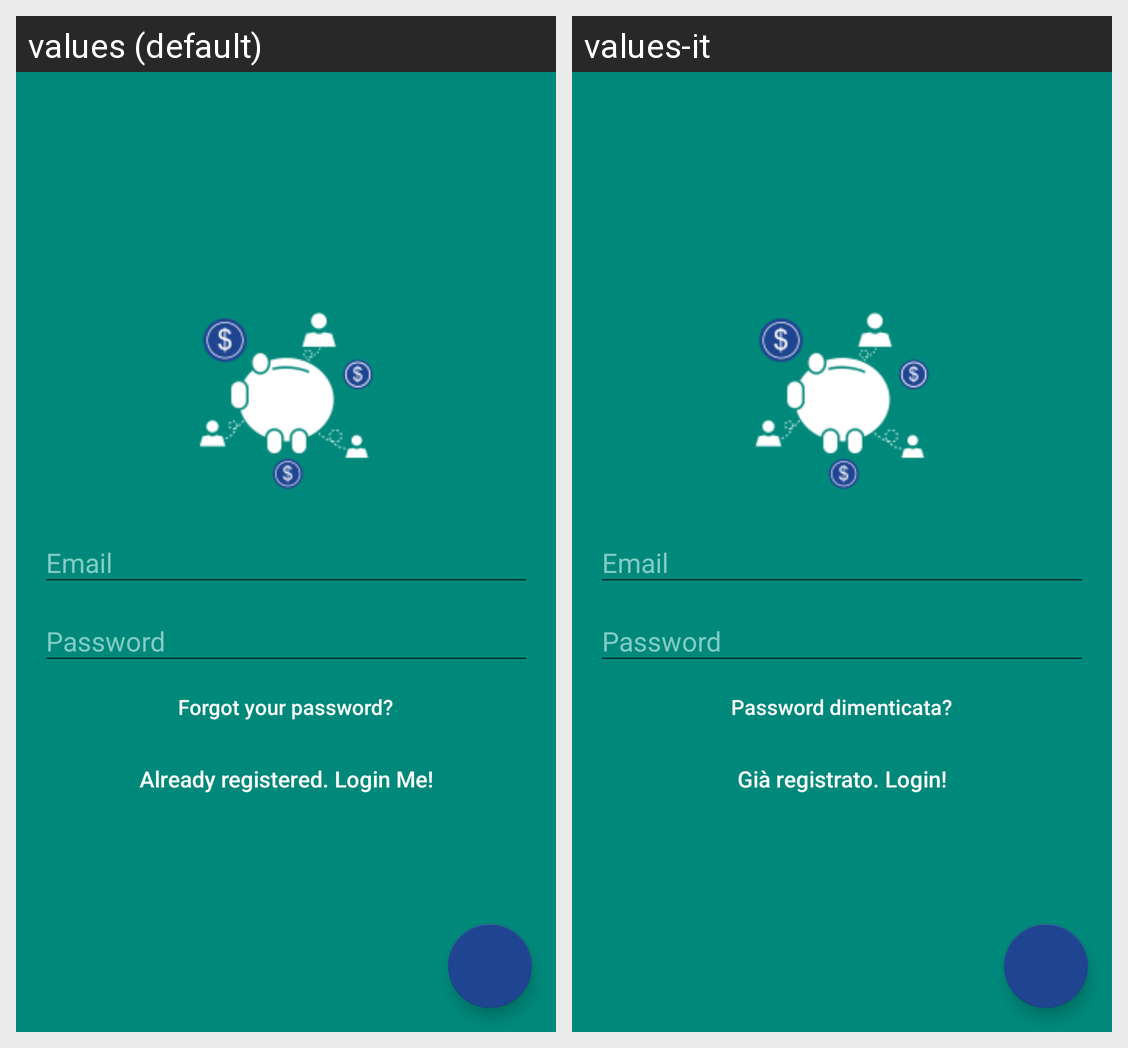

The same Android screen rendered under two of its app's locales, left to right. List the strings drawn on it with the default value and each locale's translation.
Android screen res/layout/activity_signup.xml rendered under 2 locales, left to right: values (default), values-it. Device: Nexus 5 (rendered at 1080×1920; each locale shown at half size, 540×960, under a caption strip naming it); theme AppTheme.NoActionBar.
Strings drawn on this screen, with the default value and each locale's value (text and hints the layout hard-codes, and strings that could not be matched under every locale, appear in the picture but are not listed):

btn_forgot_password
  values: Forgot your password?
  values-it: Password dimenticata?

btn_link_to_login
  values: Already registered. Login Me!
  values-it: Già registrato. Login!
